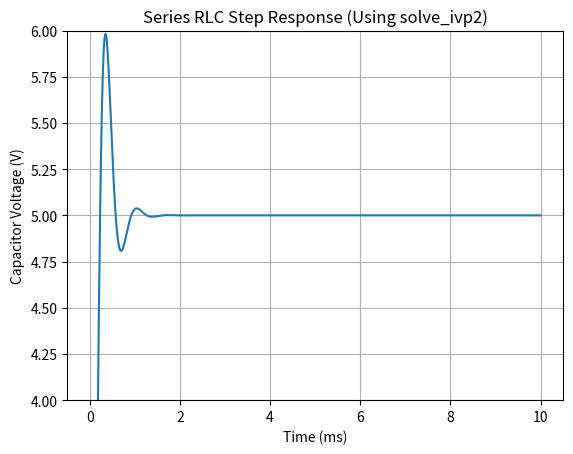

Recreate this plot in Python.
"""
Name: Circuit Simulation Solver
[redacted]
Email: [email redacted]
"""
import numpy as np
import matplotlib.pyplot as plt
from typing import Callable

def solve_ivp2(
        dydx: Callable[[float, float], float],
        span: tuple[float, float],
        y0: np.ndarray) -> tuple[np.ndarray, np.ndarray]:
    inputs = np.linspace(span[0], span[1], 1000)
    step = inputs[1] - inputs[0]
    outputs = np.zeros((len(inputs), len(y0)))
    outputs[0] = y0

    for i in range(1, inputs.shape[0]):
        # y_new = y + dy/dx * delta x
        outputs[i] = outputs[i - 1] + np.array(dydx(inputs[i - 1], outputs[i - 1])) * step

    return (inputs, outputs)

def rlc(t, state, R, L, C, Vs):
    Vc = state[0]
    dVc = state[1] # dx1/dt = x2

    Vin = Vs(t)  

    d2Vc = (Vin - Vc - R*C*dVc) / (L*C) # dx2/dt = (Vin - x1 - RCx2) / LC
    return (dVc, d2Vc)
    

def lotka_volterra(t, y_t, a, b, c, d):
    x, y = y_t
    dxdt = a * x - b * x * y
    dydt = d * x * y - c * y
    return (dxdt, dydt)

def rc_ode(t, Vc, R, C, Vs_func):
    """
    The right-hand side of the first-order RC differential equation.
    t: current time
    Vc: current capacitor voltage
    R, C: circuit constants
    Vs_func: function for the input source voltage V_S(t)
    """
    tau = R * C
    Vs = Vs_func(t) # Get the current source voltage (allows for any input!)
    return (Vs - Vc) / tau

def step_input(t):
    """A simple 5V step input starting at t=0."""
    return 5.0 if t >= 0 else 0.0

def display_rc():
    R = 10e3       # 10 kΩ
    C = 1e-6       # 1 µF
    t_max = 5 * R * C
    V_C_initial = 0.0

    dVdt = lambda t, Vc: rc_ode(t, Vc, R, C, step_input)

    time, voltage = solve_ivp2(dVdt, (0, t_max), [V_C_initial])



    plt.figure(figsize=(8, 5))
    plt.plot(time * 1e3, voltage, label='Numerical Solution (RK4)')
    plt.title('RC Circuit Charging - Numerical Solution')
    plt.xlabel('Time (ms)')
    plt.ylabel('Capacitor Voltage (V)')
    plt.grid(True)
    plt.legend()
    plt.show()

def display_lv():
    # Parameters
    a = 1.1  # prey birth rate
    b = 0.4  # predation rate
    c = 0.4  # predator death rate
    d = 0.1  # predator reproduction rate

    # Initial populations
    y0 = [10, 5]

    # ODE wrapper
    dydt = lambda t, y: lotka_volterra(t, y, a, b, c, d)

    # Solve
    t, sol = solve_ivp2(dydt, (0, 30), y0)
    # print(t)
    print(sol)
    prey = sol[:, 0]
    predators = sol[:, 1]

    # Plot time series (single chart, multiple lines allowed, no colors specified)
    plt.figure(figsize=(10, 6))
    plt.plot(t, prey, label="Prey")
    plt.plot(t, predators, label="Predators")
    plt.xlabel("Time")
    plt.ylabel("Population")
    plt.title("Lotka-Volterra Predator-Prey Dynamics")
    plt.grid(True)
    plt.legend()
    plt.show()

def display_rlc():
    R = 100
    L = 10e-3
    C = 1e-6
    t_max = 100 * R * C

    y0 = np.array([0.0, 0.0])
    dVdt = lambda t, y: rlc(t, y, R, L, C, step_input)
    t, sol = solve_ivp2(dVdt, (0, t_max), y0)
    print(sol)

    plt.plot(t*1000, sol[:, 0])
    plt.xlabel("Time (ms)")
    plt.ylabel("Capacitor Voltage (V)")
    plt.title("Series RLC Step Response (Using solve_ivp2)")
    plt.ylim((4,6))
    plt.grid(True)
    plt.show()

if __name__ == "__main__":
    display_rlc()